The GitHub repository aviogit/dynamic-hand-gesture-classification-datasets contains a labelled image folder "dynamic-hand-gestures-LMHGD-dataset-double-view" with 13 categories: catching, catching hands up, line gesture, pointing, pointing with hand raised, resting, rotating, scroll finger, shaking, shaking low, shaking raised fist, slicing, zoom gesture. Examples follow, each with its label.

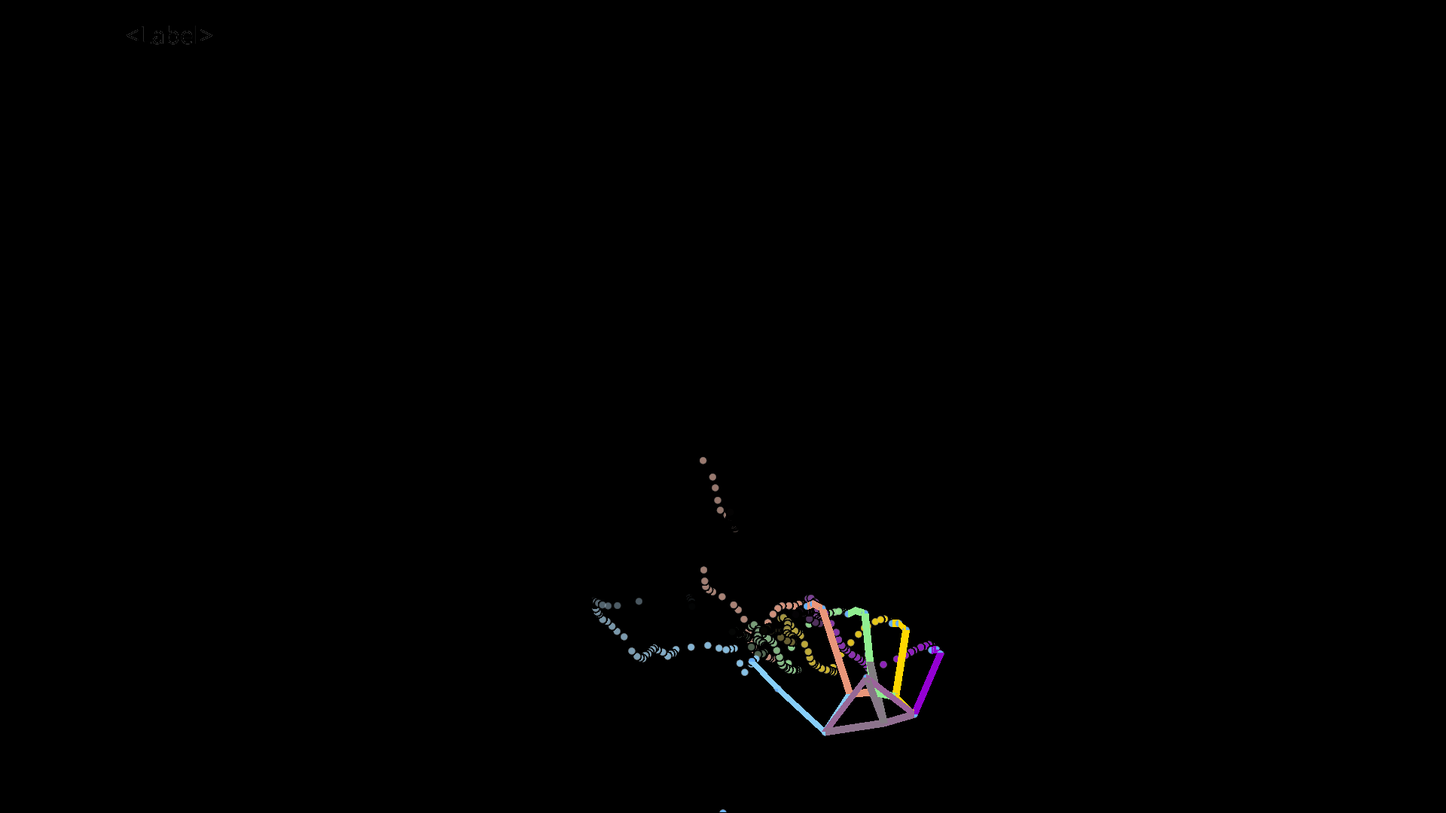
Label: pointing

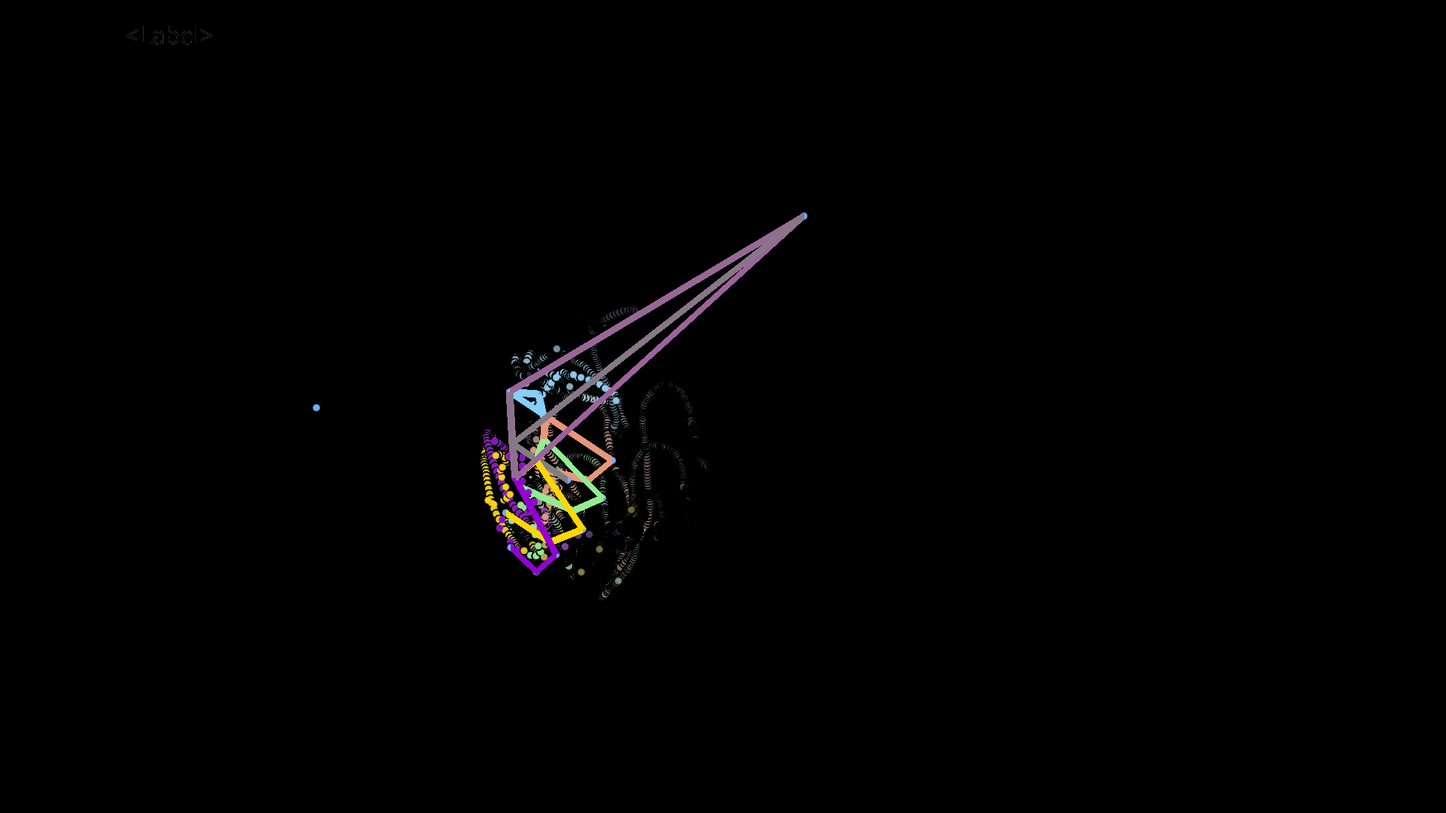
Label: rotating

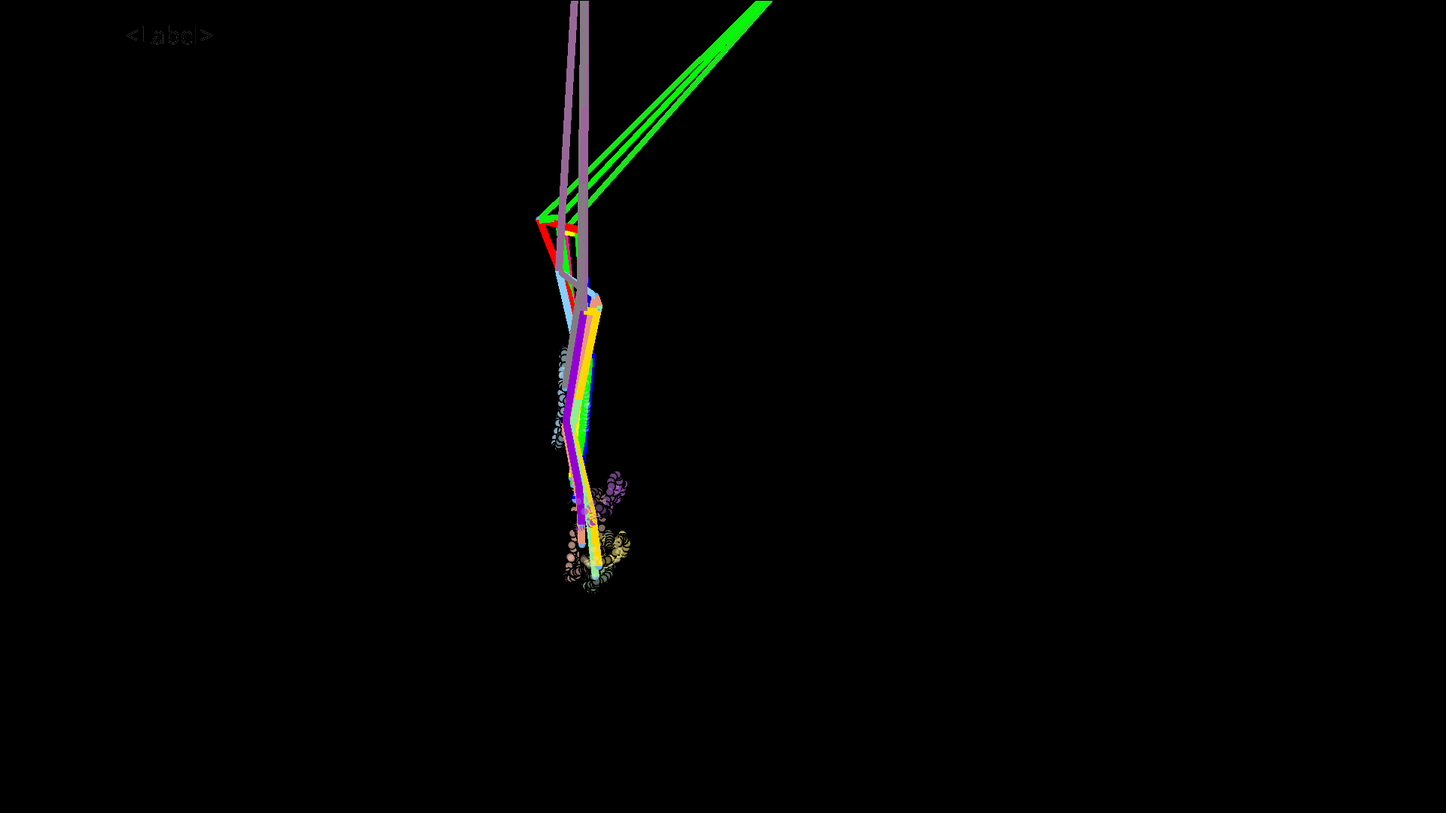
Label: shaking

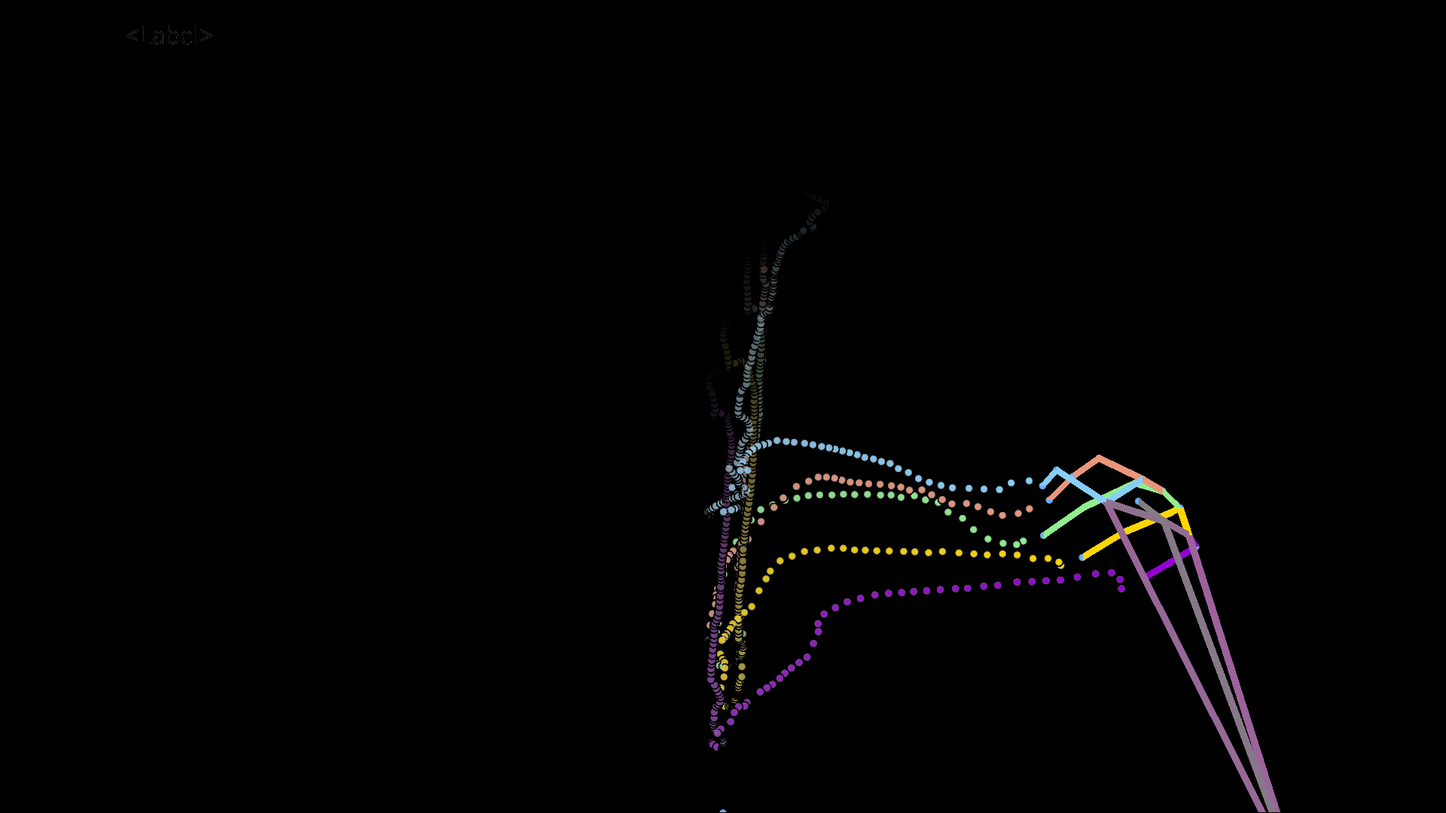
Label: slicing

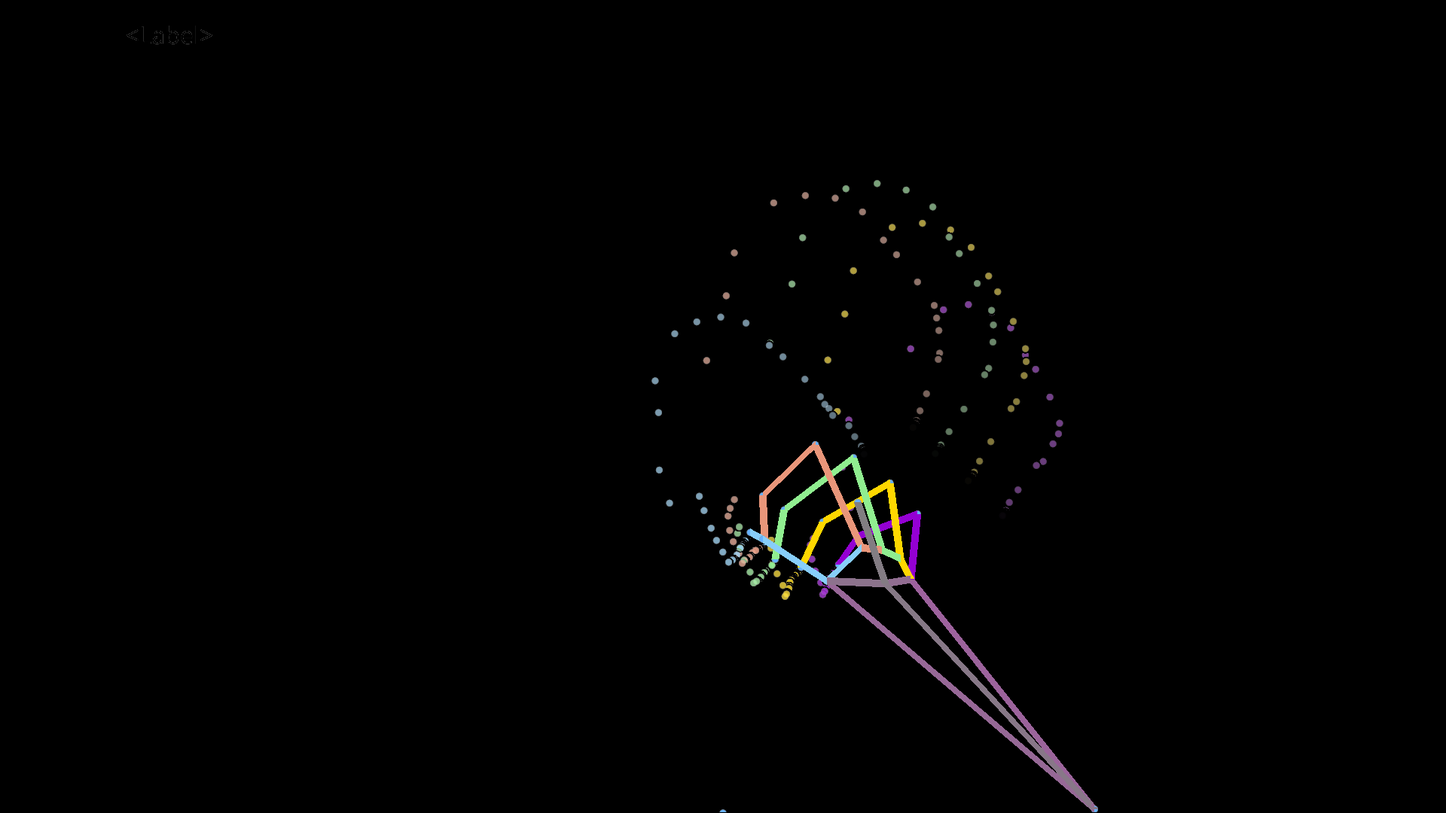
Label: catching hands up

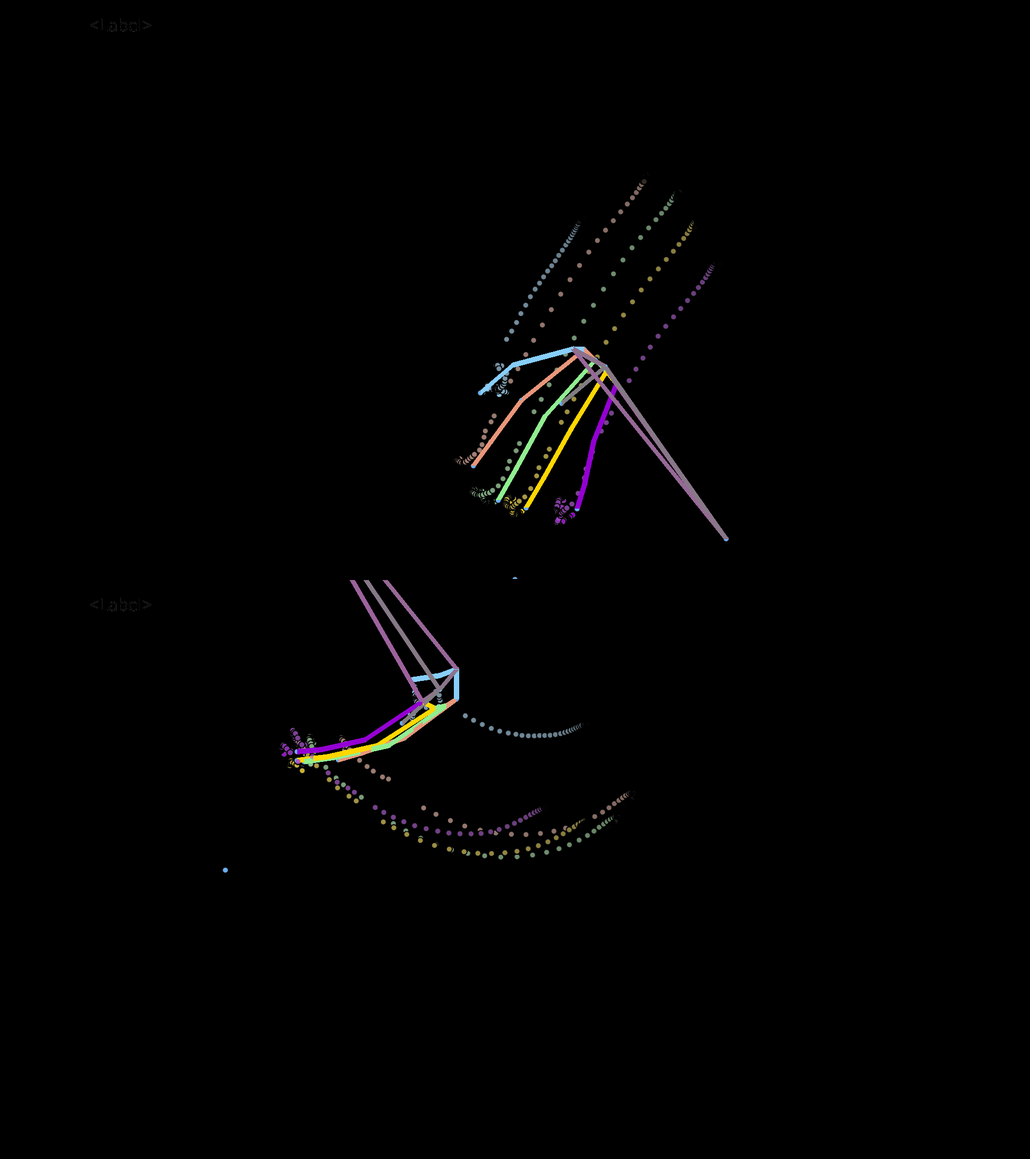
Label: shaking low
